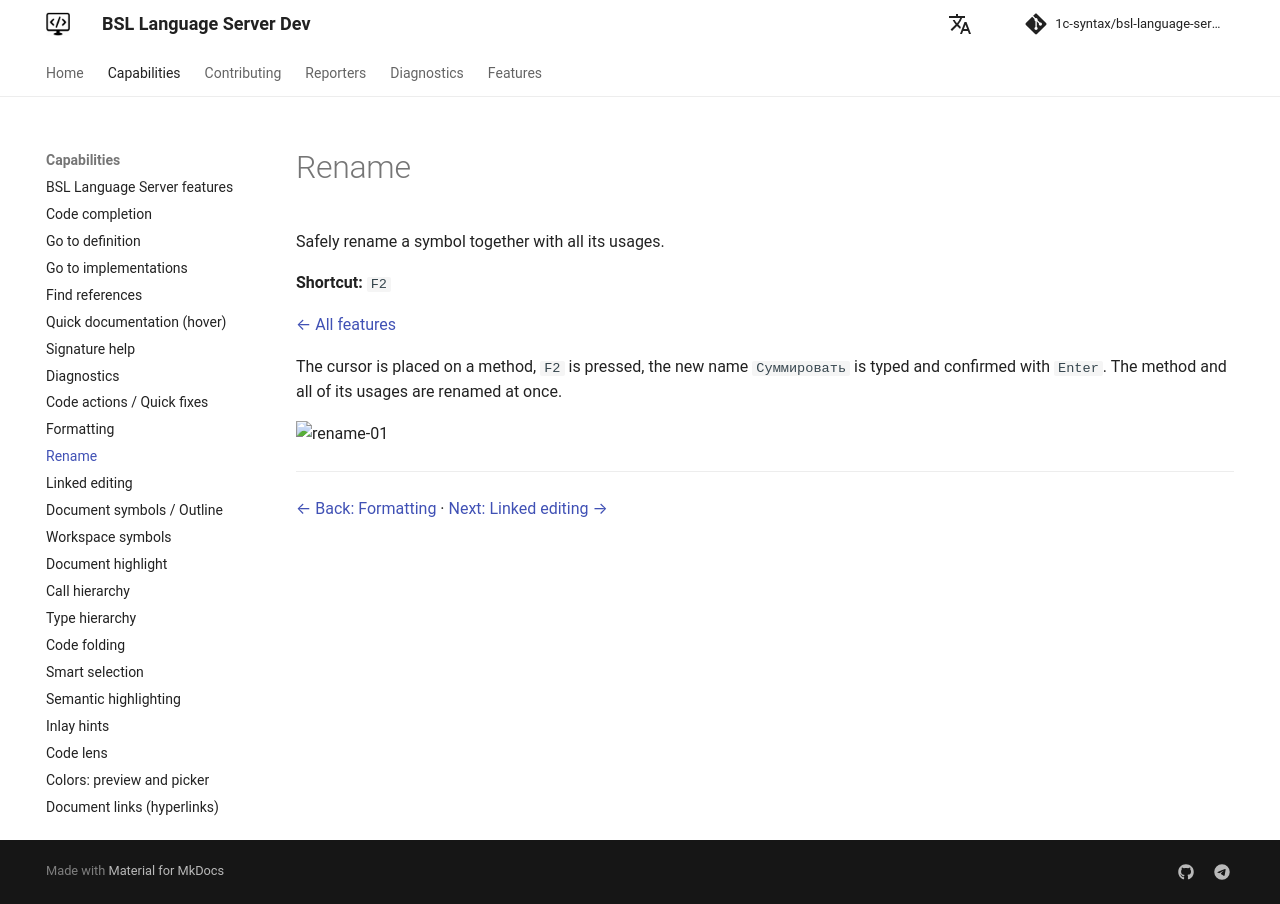

repository: 1c-syntax/bsl-language-server · page: dev/en/capabilities/rename/index.html · generator: mkdocs

# Rename

Safely rename a symbol together with all its usages.

**Shortcut:** `F2`

[← All features](index.md)

The cursor is placed on a method, `F2` is pressed, the new name `Суммировать` is typed and confirmed with `Enter`. The method and all of its usages are renamed at once.

![rename-01](https://github.com/user-attachments/assets/ef362bb3-e7f1-4b82-8c26-76d79afbb7dc)

---

[← Back: Formatting](formatting.md)  ·  [Next: Linked editing →](linkedEditing.md)
